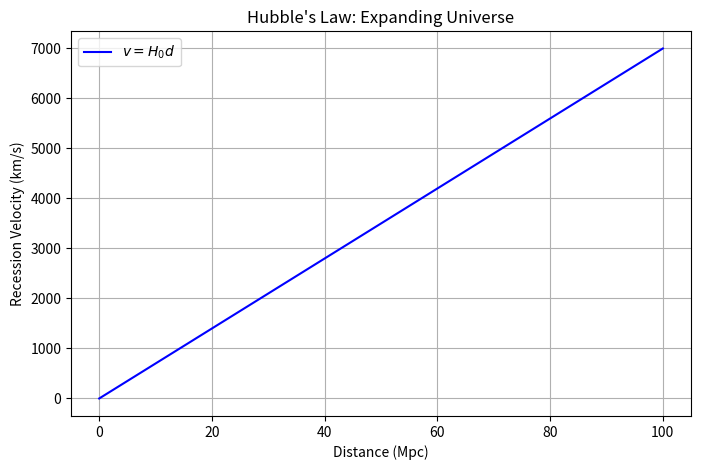

This figure's Python source:
%matplotlib inline
import numpy as np
import matplotlib.pyplot as plt

def hubbles_law():
    H0 = 70.0 # km/s/Mpc
    d = np.linspace(0, 100, 100) # Distance in Mpc
    
    v = H0 * d
    
    plt.figure(figsize=(8, 5))
    plt.plot(d, v, label='$v = H_0 d$', color='blue')
    plt.xlabel('Distance (Mpc)')
    plt.ylabel('Recession Velocity (km/s)')
    plt.title("Hubble's Law: Expanding Universe")
    plt.grid(True)
    plt.legend()
    plt.savefig('hubbles_law.png')
    print('Plot saved as hubbles_law.png')

if __name__ == '__main__':
    hubbles_law()
